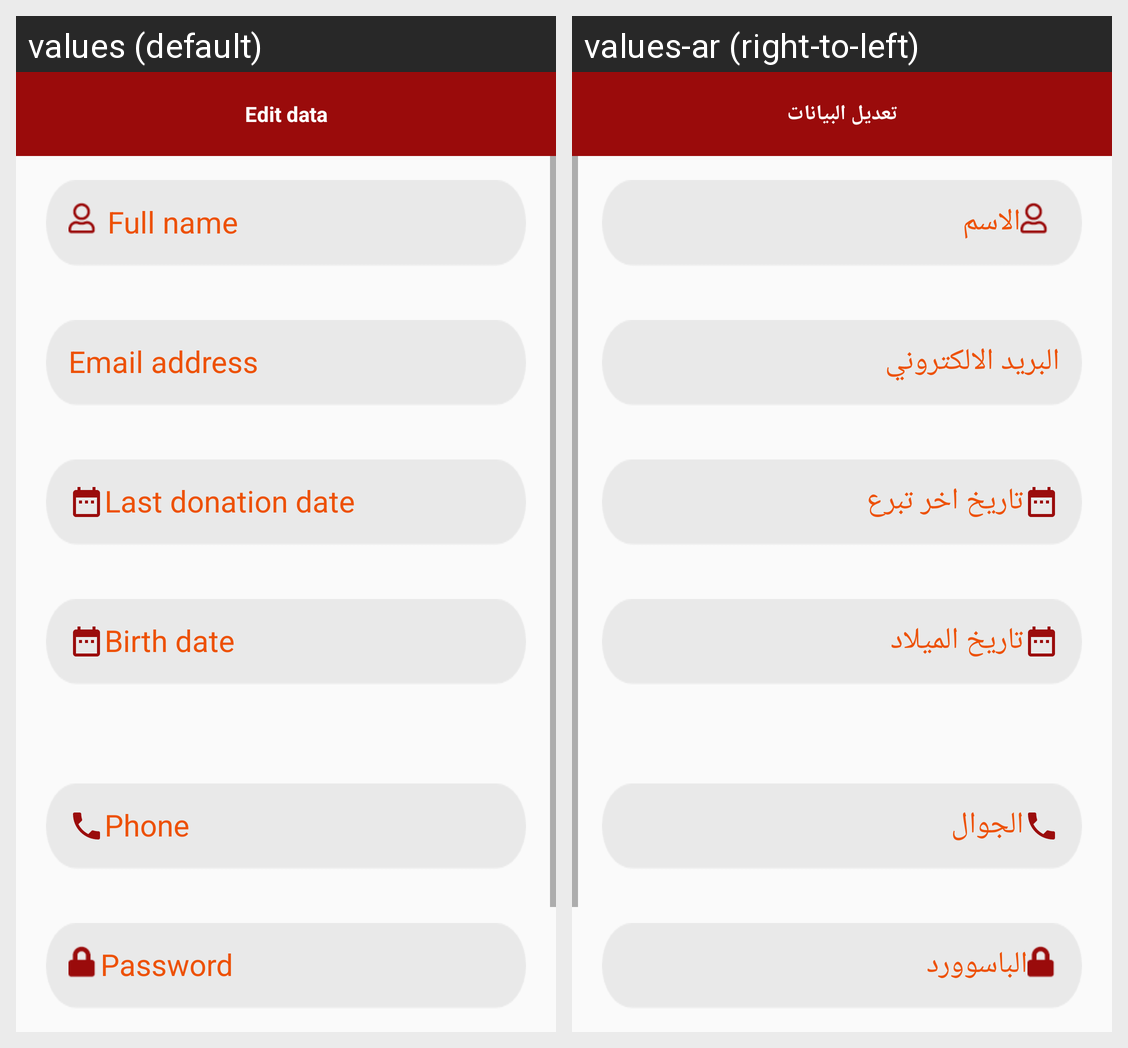

The same Android screen rendered under two of its app's locales, left to right. List the strings drawn on it with the default value and each locale's translation.
Android screen res/layout/fragment_user.xml rendered under 2 locales, left to right: values (default), values-ar (right-to-left). Device: Nexus 5 (rendered at 1080×1920; each locale shown at half size, 540×960, under a caption strip naming it); theme AppTheme.
Strings drawn on this screen, with the default value and each locale's value (text and hints the layout hard-codes, and strings that could not be matched under every locale, appear in the picture but are not listed):

edit_data
  values: Edit data
  values-ar: تعديل البيانات

confirm_name
  values: Full name
  values-ar: الاسم

confirm_last_email
  values: Email address
  values-ar: البريد الالكتروني

confirm_last_donation
  values: Last donation date
  values-ar: تاريخ اخر تبرع

birth_date
  values: Birth date
  values-ar: تاريخ الميلاد

phone
  values: Phone
  values-ar: الجوال

password
  values: Password
  values-ar: الباسوورد
